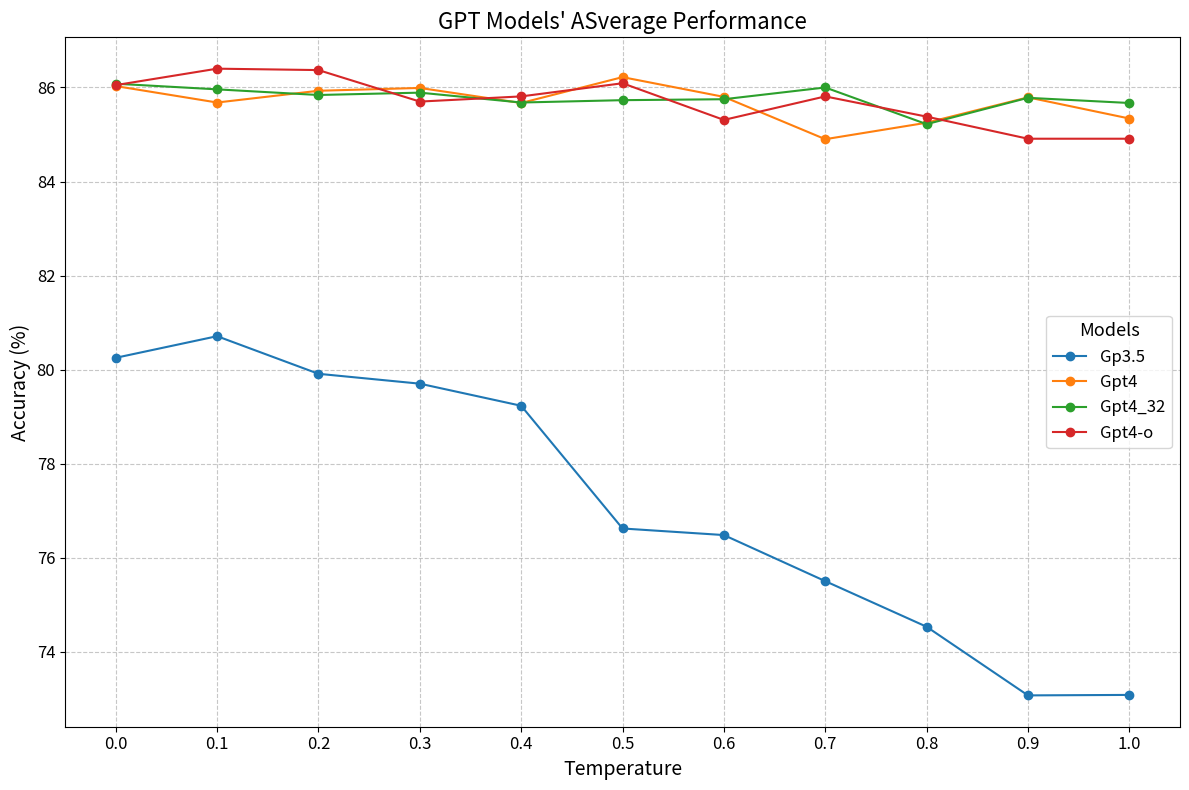

Reproduce this figure in Python.
import matplotlib.pyplot as plt

# Temperatures (sorted)
temperatures = [0.0, 0.1, 0.2, 0.3, 0.4, 0.5, 0.6, 0.7, 0.8, 0.9, 1.0]

# Accuracy for each model (Gp3.5, Gpt4, Gpt4_32)
accuracy = {
    'Gp3.5': [80.25, 80.71, 79.91, 79.7, 79.23, 76.62, 76.48, 75.5, 74.53, 73.07, 73.08],
    'Gpt4':    [86.03, 85.68, 85.93, 85.99, 85.67, 86.22, 85.8, 84.9, 85.25, 85.79, 85.34],
    'Gpt4_32': [86.08, 85.96, 85.84, 85.89, 85.68, 85.73, 85.75, 86.0, 85.22, 85.78, 85.67],
    'Gpt4-o':  [86.05, 86.4, 86.37, 85.7, 85.81, 86.09, 85.31, 85.81, 85.38, 84.91, 84.91]
    }

# Create the plot
plt.figure(figsize=(12, 8))
plt.title("GPT Models' ASverage Performance", fontsize=16)
plt.xlabel("Temperature", fontsize=14)
plt.ylabel("Accuracy (%)", fontsize=14)

# Plot accuracy for each model
for model, accuracies in accuracy.items():
    plt.plot(temperatures, accuracies, marker='o', label=model)

# Add legend with better placement
plt.legend(title="Models", loc='center right', fontsize=12, title_fontsize='13')

# Set grid with specific style
plt.grid(True, linestyle='--', alpha=0.7)

# Customize ticks
plt.xticks(temperatures, fontsize=12)
plt.yticks(fontsize=12)

# Show the plot
plt.tight_layout()
plt.show()
